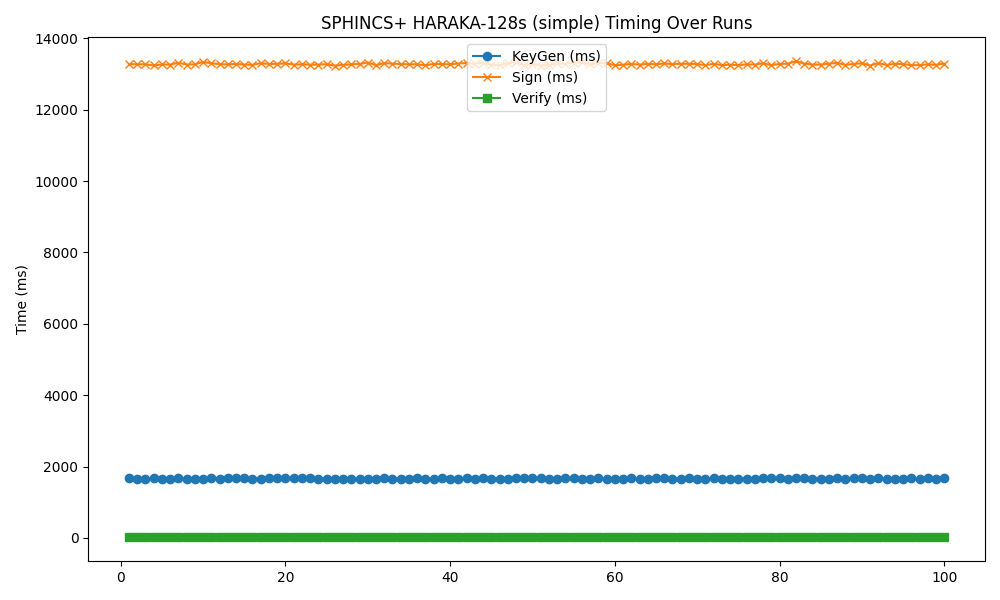

The file beside this chart, header and first rows:
timestamp, mode, keygen, sign, verify
2025-05-19 04:59:23, 128s, 1670, 13277, 15.68
2025-05-19 04:59:39, 128s, 1666, 13269, 15.51
2025-05-19 04:59:55, 128s, 1662, 13270, 15.24
2025-05-19 05:00:10, 128s, 1671, 13239, 15.36
2025-05-19 05:00:26, 128s, 1666, 13266, 15.48
2025-05-19 05:00:42, 128s, 1657, 13261, 15.77
2025-05-19 05:00:57, 128s, 1667, 13314, 15.17
2025-05-19 05:01:13, 128s, 1664, 13264, 15.46
2025-05-19 05:01:29, 128s, 1660, 13269, 15.31
2025-05-19 05:01:44, 128s, 1664, 13337, 14.96
2025-05-19 05:02:00, 128s, 1676, 13300, 15.18
2025-05-19 05:02:16, 128s, 1666, 13275, 15.33
2025-05-19 05:02:31, 128s, 1677, 13267, 15.74
2025-05-19 05:02:47, 128s, 1669, 13281, 15.51
2025-05-19 05:03:03, 128s, 1680, 13263, 15.73
2025-05-19 05:03:18, 128s, 1666, 13256, 15.4
2025-05-19 05:03:34, 128s, 1664, 13301, 15.32
2025-05-19 05:03:50, 128s, 1676, 13281, 15.18
2025-05-19 05:04:06, 128s, 1667, 13283, 15.42
2025-05-19 05:04:21, 128s, 1669, 13298, 15.37
2025-05-19 05:04:37, 128s, 1673, 13260, 15.23
2025-05-19 05:04:53, 128s, 1667, 13271, 15.39
2025-05-19 05:05:08, 128s, 1674, 13261, 15.68
2025-05-19 05:05:24, 128s, 1659, 13261, 15.38
2025-05-19 05:05:40, 128s, 1664, 13274, 15.25
2025-05-19 05:05:55, 128s, 1666, 13234, 15.18
2025-05-19 05:06:11, 128s, 1664, 13254, 15.02
2025-05-19 05:06:27, 128s, 1661, 13270, 14.93
2025-05-19 05:06:42, 128s, 1658, 13280, 15.38
2025-05-19 05:06:58, 128s, 1664, 13320, 15.32
2025-05-19 05:07:14, 128s, 1662, 13245, 15.48
2025-05-19 05:07:29, 128s, 1668, 13303, 15.36
2025-05-19 05:07:45, 128s, 1663, 13288, 15.29
2025-05-19 05:08:01, 128s, 1664, 13277, 15.14
2025-05-19 05:08:16, 128s, 1664, 13269, 15.18
2025-05-19 05:08:32, 128s, 1680, 13270, 15.41
2025-05-19 05:08:48, 128s, 1659, 13240, 15.3
2025-05-19 05:09:03, 128s, 1666, 13281, 15.46
2025-05-19 05:09:19, 128s, 1672, 13277, 15.27
2025-05-19 05:09:35, 128s, 1661, 13270, 15.3
2025-05-19 05:09:50, 128s, 1665, 13292, 15.42
2025-05-19 05:10:06, 128s, 1672, 13307, 15.21
2025-05-19 05:10:22, 128s, 1666, 13285, 15.17
2025-05-19 05:10:38, 128s, 1671, 13318, 15.43
2025-05-19 05:10:53, 128s, 1662, 13262, 15.21
2025-05-19 05:11:09, 128s, 1665, 13243, 15.57
2025-05-19 05:11:25, 128s, 1666, 13296, 15.38
2025-05-19 05:11:40, 128s, 1668, 13339, 15.34
2025-05-19 05:11:56, 128s, 1673, 13239, 15.1
2025-05-19 05:12:12, 128s, 1669, 13274, 15.24
2025-05-19 05:12:27, 128s, 1668, 13235, 15.19
2025-05-19 05:12:43, 128s, 1663, 13256, 15.32
2025-05-19 05:12:59, 128s, 1666, 13296, 15.21
2025-05-19 05:13:14, 128s, 1670, 13283, 15.22
2025-05-19 05:13:30, 128s, 1670, 13320, 15.54
2025-05-19 05:13:46, 128s, 1666, 13323, 15.37
2025-05-19 05:14:01, 128s, 1661, 13265, 15.02
2025-05-19 05:14:17, 128s, 1671, 13302, 15.3
2025-05-19 05:14:33, 128s, 1663, 13302, 15.43
2025-05-19 05:14:48, 128s, 1664, 13244, 15.53
... 40 more rows
